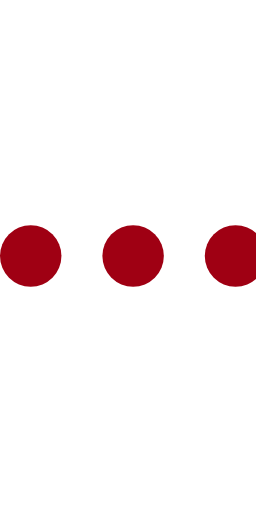
t = 0.00 s
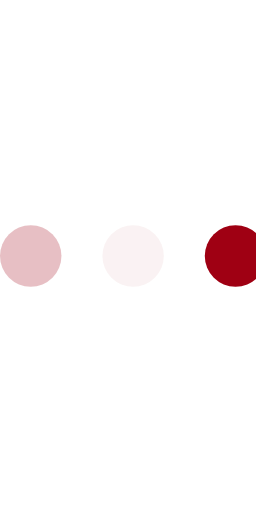
t = 0.23 s
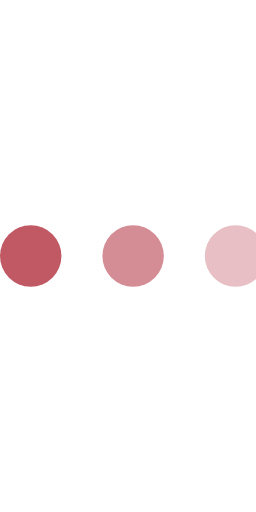
t = 0.43 s
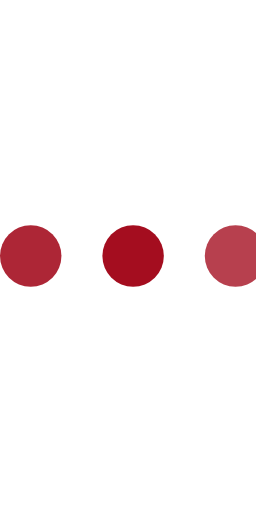
t = 0.68 s
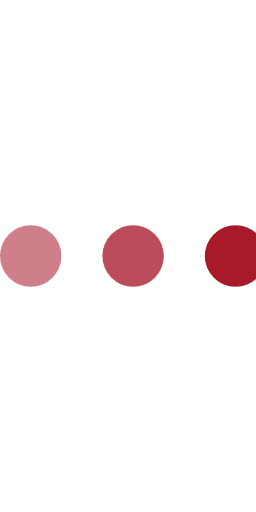
t = 0.85 s
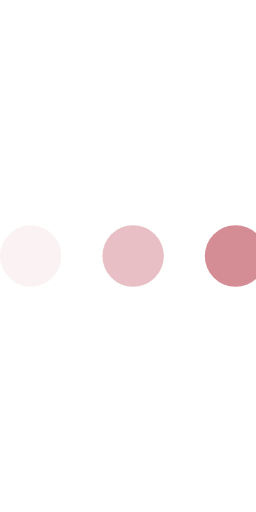
t = 1.08 s

The animated SVG that drew these frames (rendered in a browser with its animation timeline set to each time). Animation: 3 SMIL elements (animate=3); one cycle of 1.30 s, repeats indefinitely.

<svg version="1.1" id="L4" xmlns="http://www.w3.org/2000/svg" xmlns:xlink="http://www.w3.org/1999/xlink" x="0px" y="0px"
     viewBox="0 0 50 100" enable-background="new 0 0 0 0" xml:space="preserve">
  <circle fill="#9F0013" stroke="none" cx="6" cy="50" r="6">
    <animate
            attributeName="opacity"
            dur="1s"
            values="0;1;0"
            repeatCount="indefinite"
            begin="0.1"/>
  </circle>
    <circle fill="#9F0013" stroke="none" cx="26" cy="50" r="6">
    <animate
            attributeName="opacity"
            dur="1s"
            values="0;1;0"
            repeatCount="indefinite"
            begin="0.2"/>
  </circle>
    <circle fill="#9F0013" stroke="none" cx="46" cy="50" r="6">
    <animate
            attributeName="opacity"
            dur="1s"
            values="0;1;0"
            repeatCount="indefinite"
            begin="0.3"/>
  </circle>
</svg>